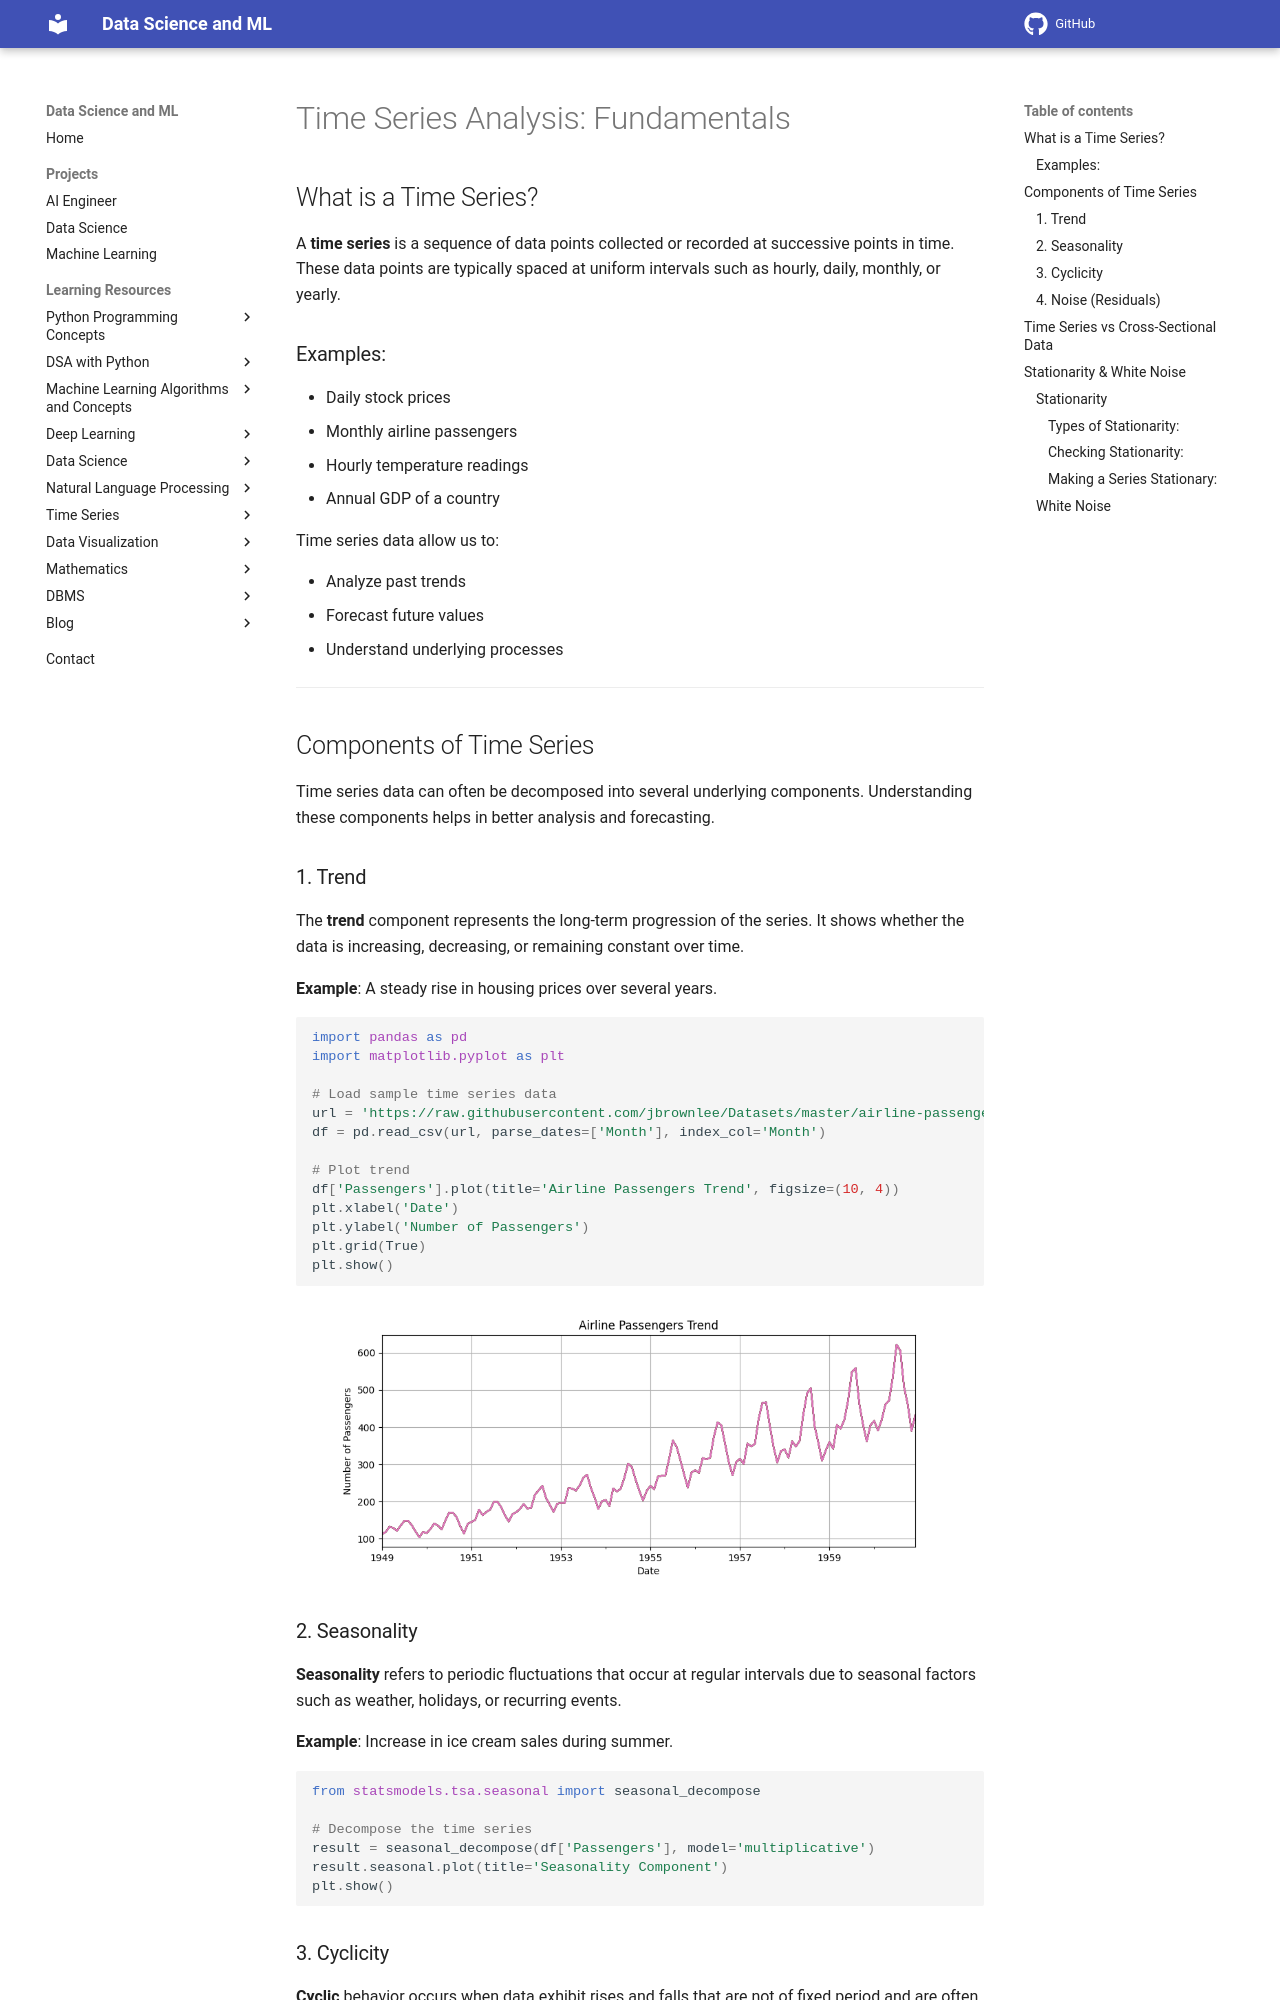

repository: sntoshsah/learning_hub · page: Learning_resources/Time Series/foundation/index.html · generator: mkdocs

# Time Series Analysis: Fundamentals

## What is a Time Series?

A **time series** is a sequence of data points collected or recorded at successive points in time. These data points are typically spaced at uniform intervals such as hourly, daily, monthly, or yearly.

### Examples:

* Daily stock prices
* Monthly airline passengers
* Hourly temperature readings
* Annual GDP of a country

Time series data allow us to:

* Analyze past trends
* Forecast future values
* Understand underlying processes

---

## Components of Time Series

Time series data can often be decomposed into several underlying components. Understanding these components helps in better analysis and forecasting.

### 1. Trend

The **trend** component represents the long-term progression of the series. It shows whether the data is increasing, decreasing, or remaining constant over time.

**Example**: A steady rise in housing prices over several years.


```python 
import pandas as pd
import matplotlib.pyplot as plt

# Load sample time series data
url = 'https://raw.githubusercontent.com/jbrownlee/Datasets/master/airline-passengers.csv'
df = pd.read_csv(url, parse_dates=['Month'], index_col='Month')

# Plot trend
df['Passengers'].plot(title='Airline Passengers Trend', figsize=(10, 4))
plt.xlabel('Date')
plt.ylabel('Number of Passengers')
plt.grid(True)
plt.show()
```

<!-- ```python exec="on"
import pandas as pd
import matplotlib.pyplot as plt

# Load sample time series data
url = 'https://raw.githubusercontent.com/jbrownlee/Datasets/master/airline-passengers.csv'
df = pd.read_csv(url, parse_dates=['Month'], index_col='Month')

# Plot trend
df['Passengers'].plot(title='Airline Passengers Trend', figsize=(10, 4))
plt.xlabel('Date')
plt.ylabel('Number of Passengers')
plt.grid(True)
plt.show()
# Save figure 
plt.savefig('airline_passengers_trend.png')
``` -->

![Trend Plot](airline_passengers_trend.png)

### 2. Seasonality

**Seasonality** refers to periodic fluctuations that occur at regular intervals due to seasonal factors such as weather, holidays, or recurring events.

**Example**: Increase in ice cream sales during summer.

```python
from statsmodels.tsa.seasonal import seasonal_decompose
